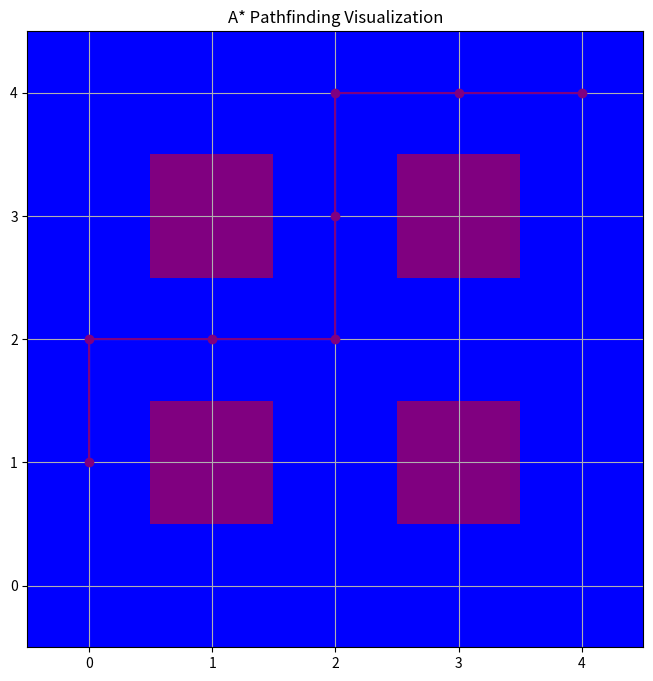

Python code for this plot:
import heapq
import matplotlib.pyplot as plt
from matplotlib.colors import ListedColormap

class Node:
    def __init__(self, x, y, cost=float('inf')):
        self.x = x
        self.y = y
        self.cost = cost
        self.heuristic = 0
        self.parent = None


    def __lt__(self, other):
        return self.cost + self.heuristic < other.cost + other.heuristic

class AStar:
    def __init__(self, grid):
        self.grid = grid
        self.rows = len(grid)
        self.cols = len(grid[0])

    def heuristic(self, current, goal):
        return abs(current.x - goal.x) + abs(current.y - goal.y)

    def neighbors(self, node):
        neighbors = []
        directions = [(0, 1), (0, -1), (1, 0), (-1, 0)]  # Four directions: right, left, down, up
        for dx, dy in directions:
            x, y = node.x + dx, node.y + dy
            if 0 <= x < self.rows and 0 <= y < self.cols and self.grid[x][y] != 1:
                neighbors.append(Node(x, y))
        return neighbors

    def find_path(self, start, goal):
        start_node = Node(start[0], start[1], 0)
        goal_node = Node(goal[0], goal[1])
        start_node.heuristic = self.heuristic(start_node, goal_node)

        frontier = []
        heapq.heappush(frontier, start_node)
        visited = set()
        path_length = 0

        while frontier:
            current = heapq.heappop(frontier)
            if (current.x, current.y) == (goal_node.x, goal_node.y):
                path = []
                while current:
                    path.append((current.x, current.y))
                    current = current.parent
                path_length = len(path) - 1  # 计算路径长度（减去起点）
                return path[::-1], path_length  # 返回路径和长度

            visited.add((current.x, current.y))

            for neighbor in self.neighbors(current):
                if (neighbor.x, neighbor.y) not in visited:
                    neighbor_cost = current.cost + 1  # 计算邻居节点的代价
                    if neighbor.cost > neighbor_cost:
                        neighbor.cost = neighbor_cost
                        neighbor.heuristic = self.heuristic(neighbor, goal_node)
                        neighbor.parent = current
                        heapq.heappush(frontier, neighbor)

        return None, None  # 如果未找到路径，返回空值

def visualize_map(grid_map, path):
    cmap = ListedColormap(['blue', 'red', 'green', 'yellow', 'purple'])
    plt.figure(figsize=(8, 8))
    plt.imshow(grid_map, cmap=cmap, origin='lower')

    if path:
        path_x, path_y = zip(*path)
        plt.plot(path_y, path_x, color='purple', marker='o')

    plt.xticks(range(len(grid_map)))
    plt.yticks(range(len(grid_map)))
    plt.grid(True)
    plt.title('A* Pathfinding Visualization')
    plt.show()

# Example usage
grid_map = [
    [0, 0, 0, 0, 0],
    [0, 1, 0, 1, 0],
    [0, 0, 0, 0, 0],
    [0, 1, 0, 1, 0],
    [0, 0, 0, 0, 0]
]

astar = AStar(grid_map)
start_point = (1, 0)
end_point = (4, 4)
path, path_length = astar.find_path(start_point, end_point)
print("Path:", path)
print("Path Length:", path_length)
visualize_map(grid_map, path)